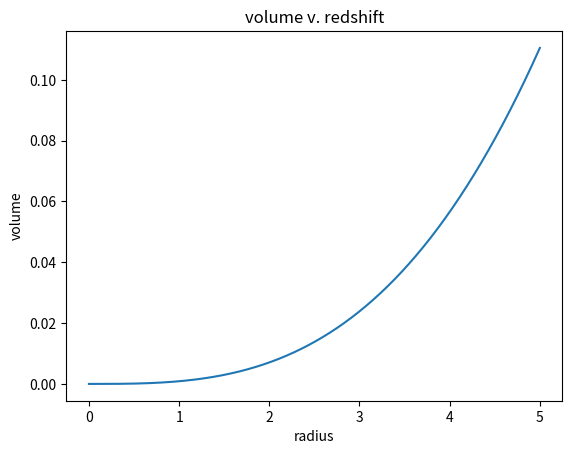

This chart was generated by the following Python code:
import numpy as np
import math
import matplotlib.pyplot as plt
from scipy.integrate import quad

def volumesphere(r):
	return (4/3)*math.pi*r**3

def v(side1,side2,r):
	return (1-math.cos(side1))*side2/(4*math.pi) *volumesphere(r)

def dv(r):
	return (1-math.cos(10*math.pi/180))*10*math.pi/180*r**2

def cat(r):
	return quad(dv,0,r)[0]

#s1 and s2 in degrees
s1=10
s2=10
radius=5
#--------------
s1=s1*math.pi/180
s2=s2*math.pi/180
#s1 and s2 are now in radians

x=np.arange(0,radius+.01,.01)
x1=[v(s1,s2,i) for i in x]
#y1=[dv(i,s1,s2) for i in x]
z1=[cat(i) for i in x]

plt.plot(x,z1)
plt.title("volume v. redshift")
plt.xlabel("radius")
#plt.ylabel("volume of sphere section")
plt.ylabel("volume")
plt.savefig('normalvolumeCHECK.png', dpi=80)
#plt.show()